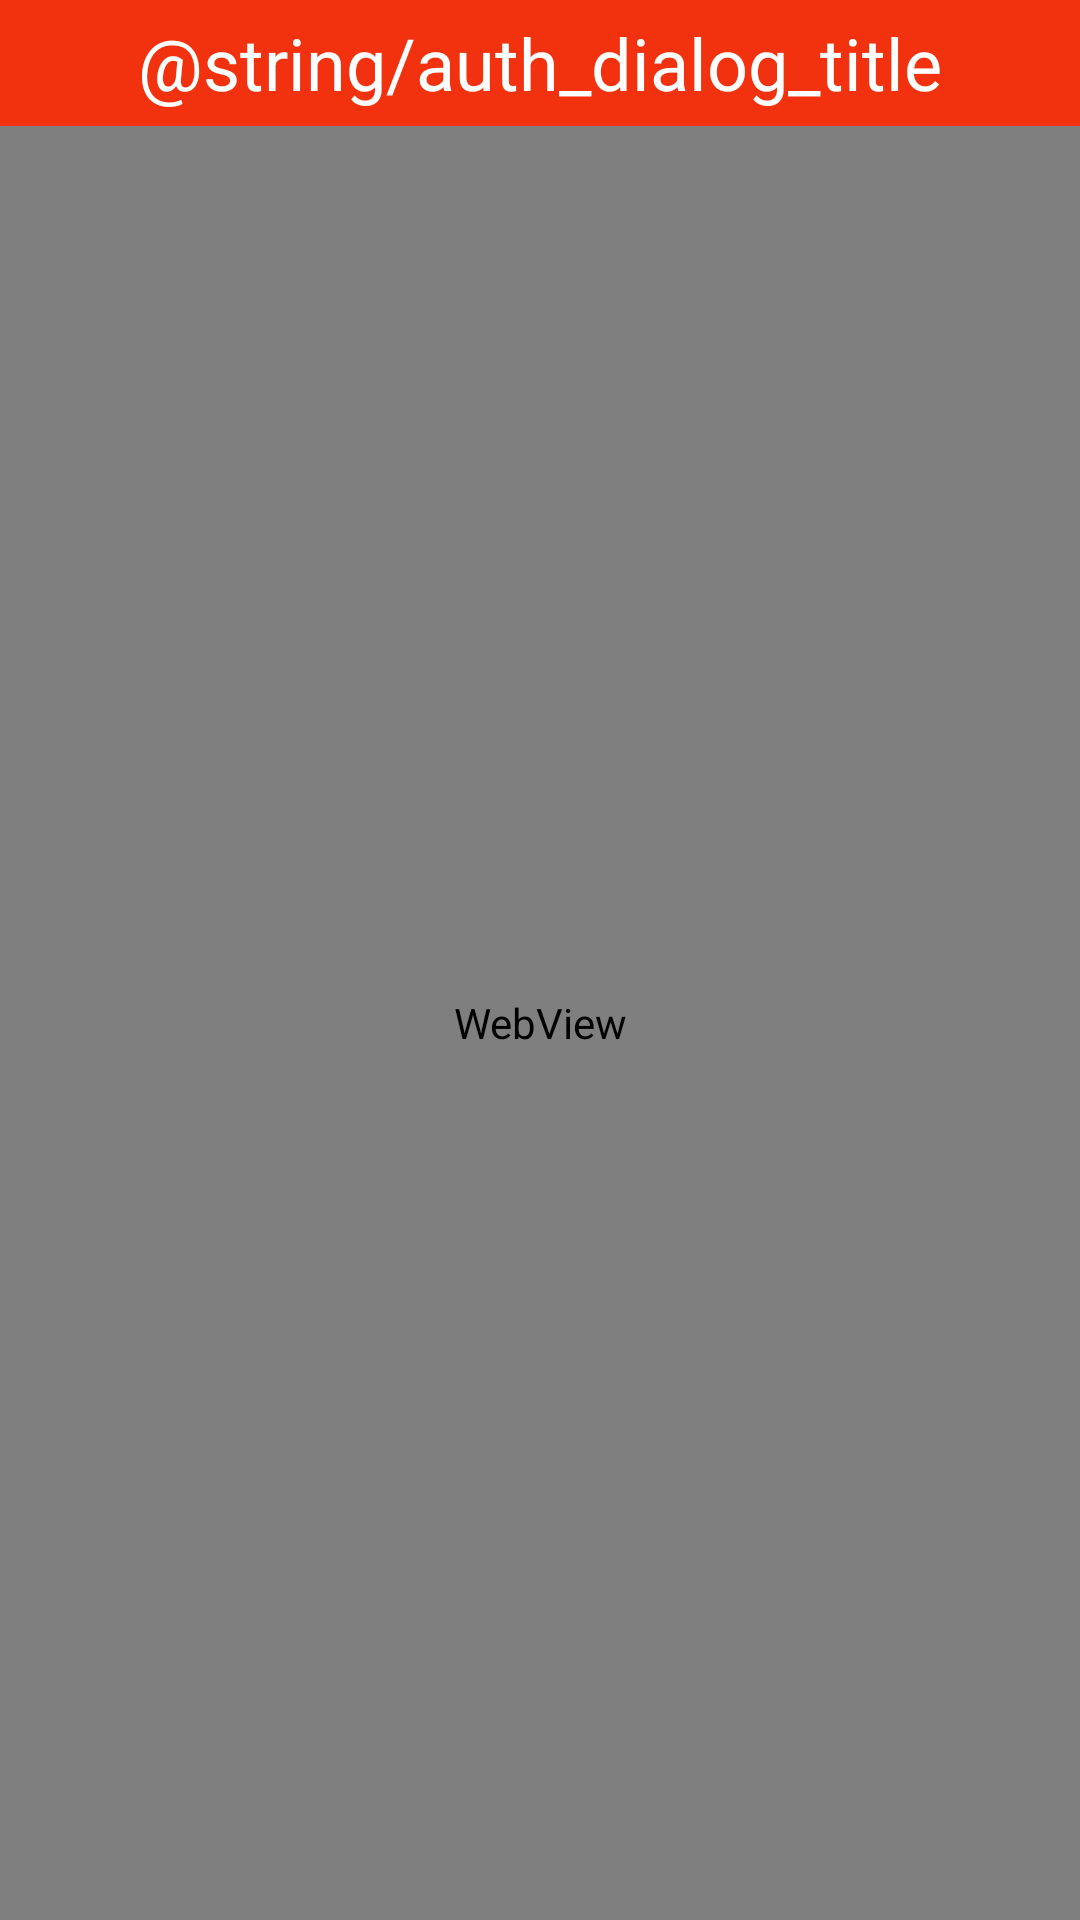

Here is an Android app screen rendered from its layout file. Give the layout XML and the strings, colors and styles it references.
<!-- AndroidManifest.xml: application theme AppTheme -->
<!-- res/layout/auth_webview.xml -->
<?xml version="1.0" encoding="utf-8"?>
<LinearLayout xmlns:android="http://schemas.android.com/apk/res/android"
    android:layout_width="300dp"
    android:layout_height="420dp"
    android:orientation="vertical" >

    <TextView
        android:id="@+id/title"
        android:layout_width="match_parent"
        android:layout_height="42dp"
        android:gravity="center"
        android:textColor="#FFFFFF"
        android:textSize="24dp"
        android:background="#F2310F"
        android:text="@string/auth_dialog_title" />

    <WebView
        android:id="@+id/auth_webview"
        android:layout_width="fill_parent"
        android:layout_height="fill_parent" />

</LinearLayout>
<!-- resources referenced by this layout -->
<resources>

</resources>
